Labelled photos from "Dataset", an image-classification folder in harsh-surya/Projects. The possible labels are: fist, next gesture, one finger, palm, previous gesture, swing, three fingers, two fingers.

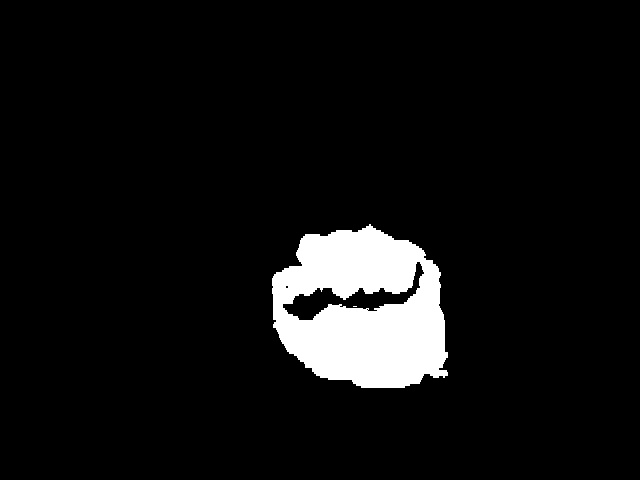
Label: fist

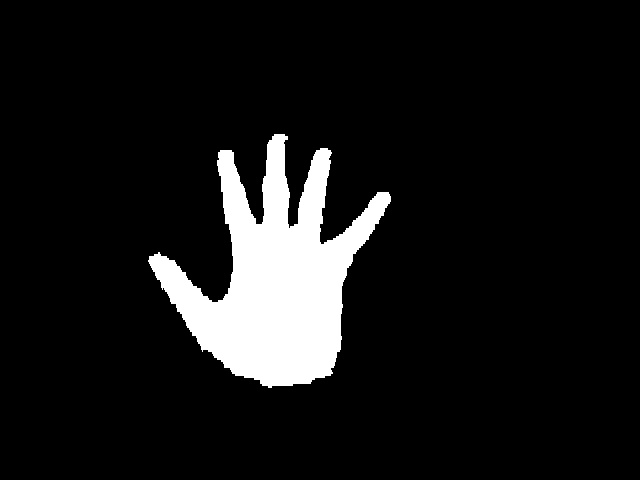
Label: palm

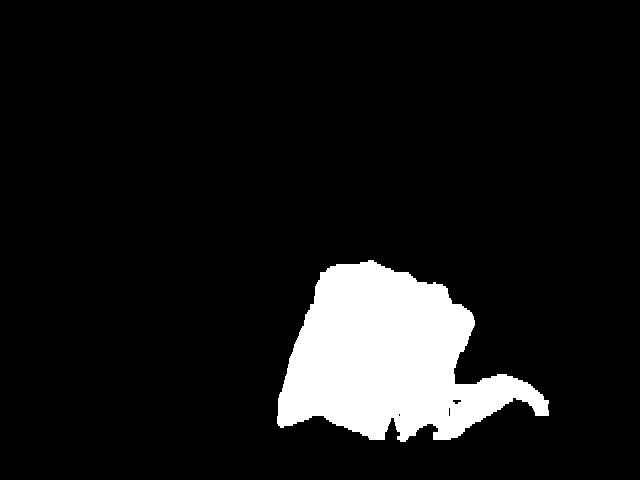
Label: next gesture

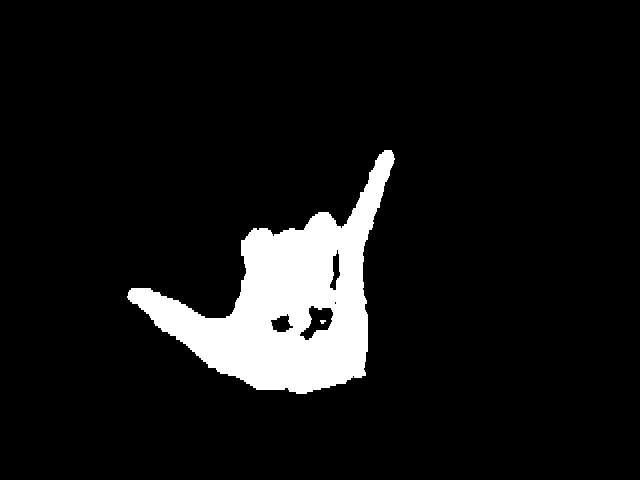
Label: swing

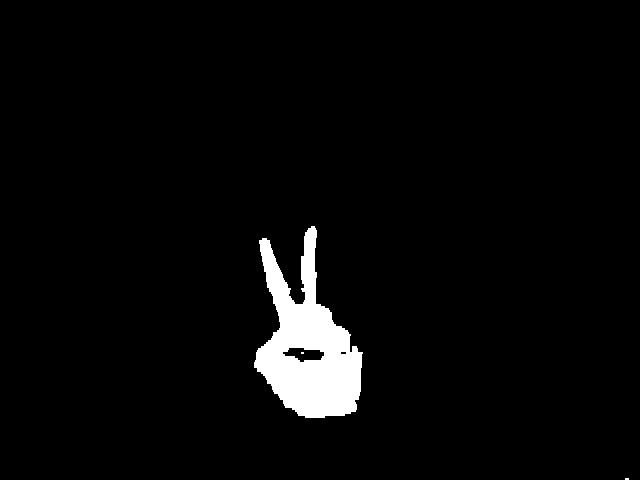
Label: two fingers

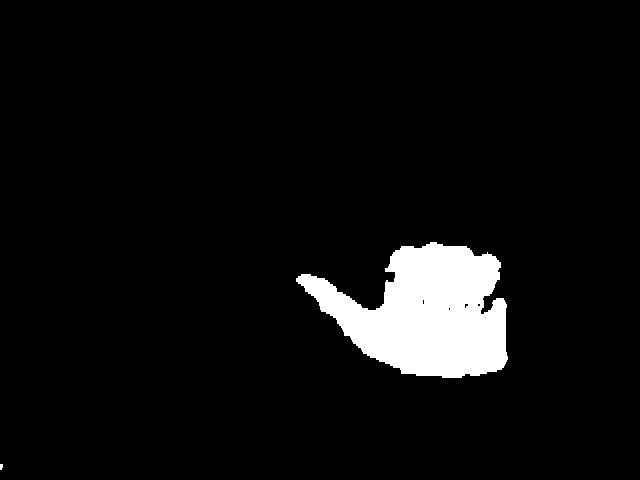
Label: previous gesture
